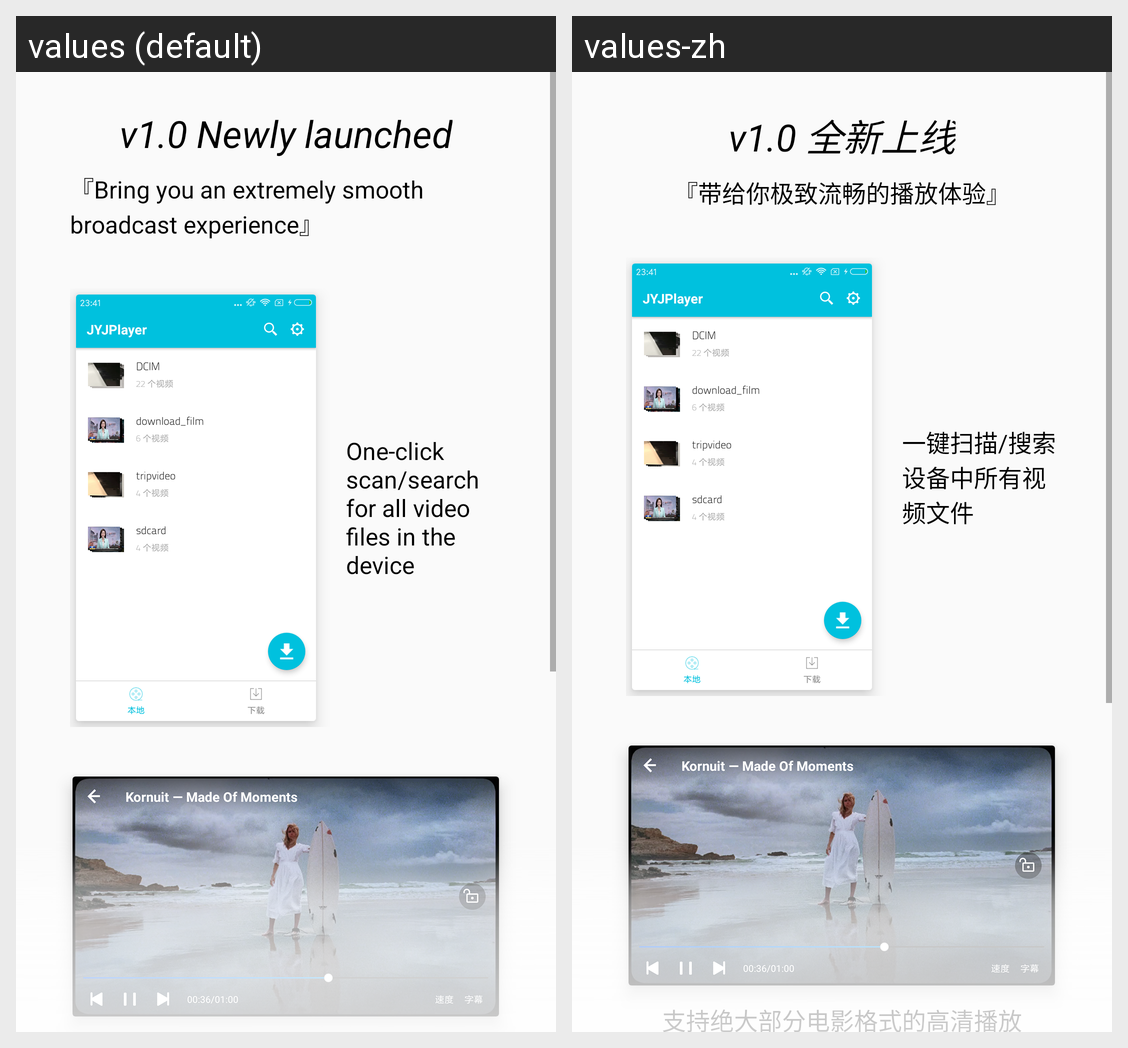

Here is an Android app screen in its default locale and in the app's own translations. Write out the translated-string differences for the strings that appear on this screen.
Android screen res/layout/activity_version_descirbe.xml rendered under 2 locales, left to right: values (default), values-zh. Device: Nexus 5 (rendered at 1080×1920; each locale shown at half size, 540×960, under a caption strip naming it); theme AppTheme.
Strings drawn on this screen, with the default value and each locale's value (text and hints the layout hard-codes, and strings that could not be matched under every locale, appear in the picture but are not listed):

version_title
  values: v1.0 Newly launched
  values-zh: v1.0 全新上线

version_detail
  values: 『Bring you an extremely smooth broadcast experience』
  values-zh: 『带给你极致流畅的播放体验』

version_describe_1
  values: One-click scan/search for all video files in the device
  values-zh: 一键扫描/搜索设备中所有视频文件
